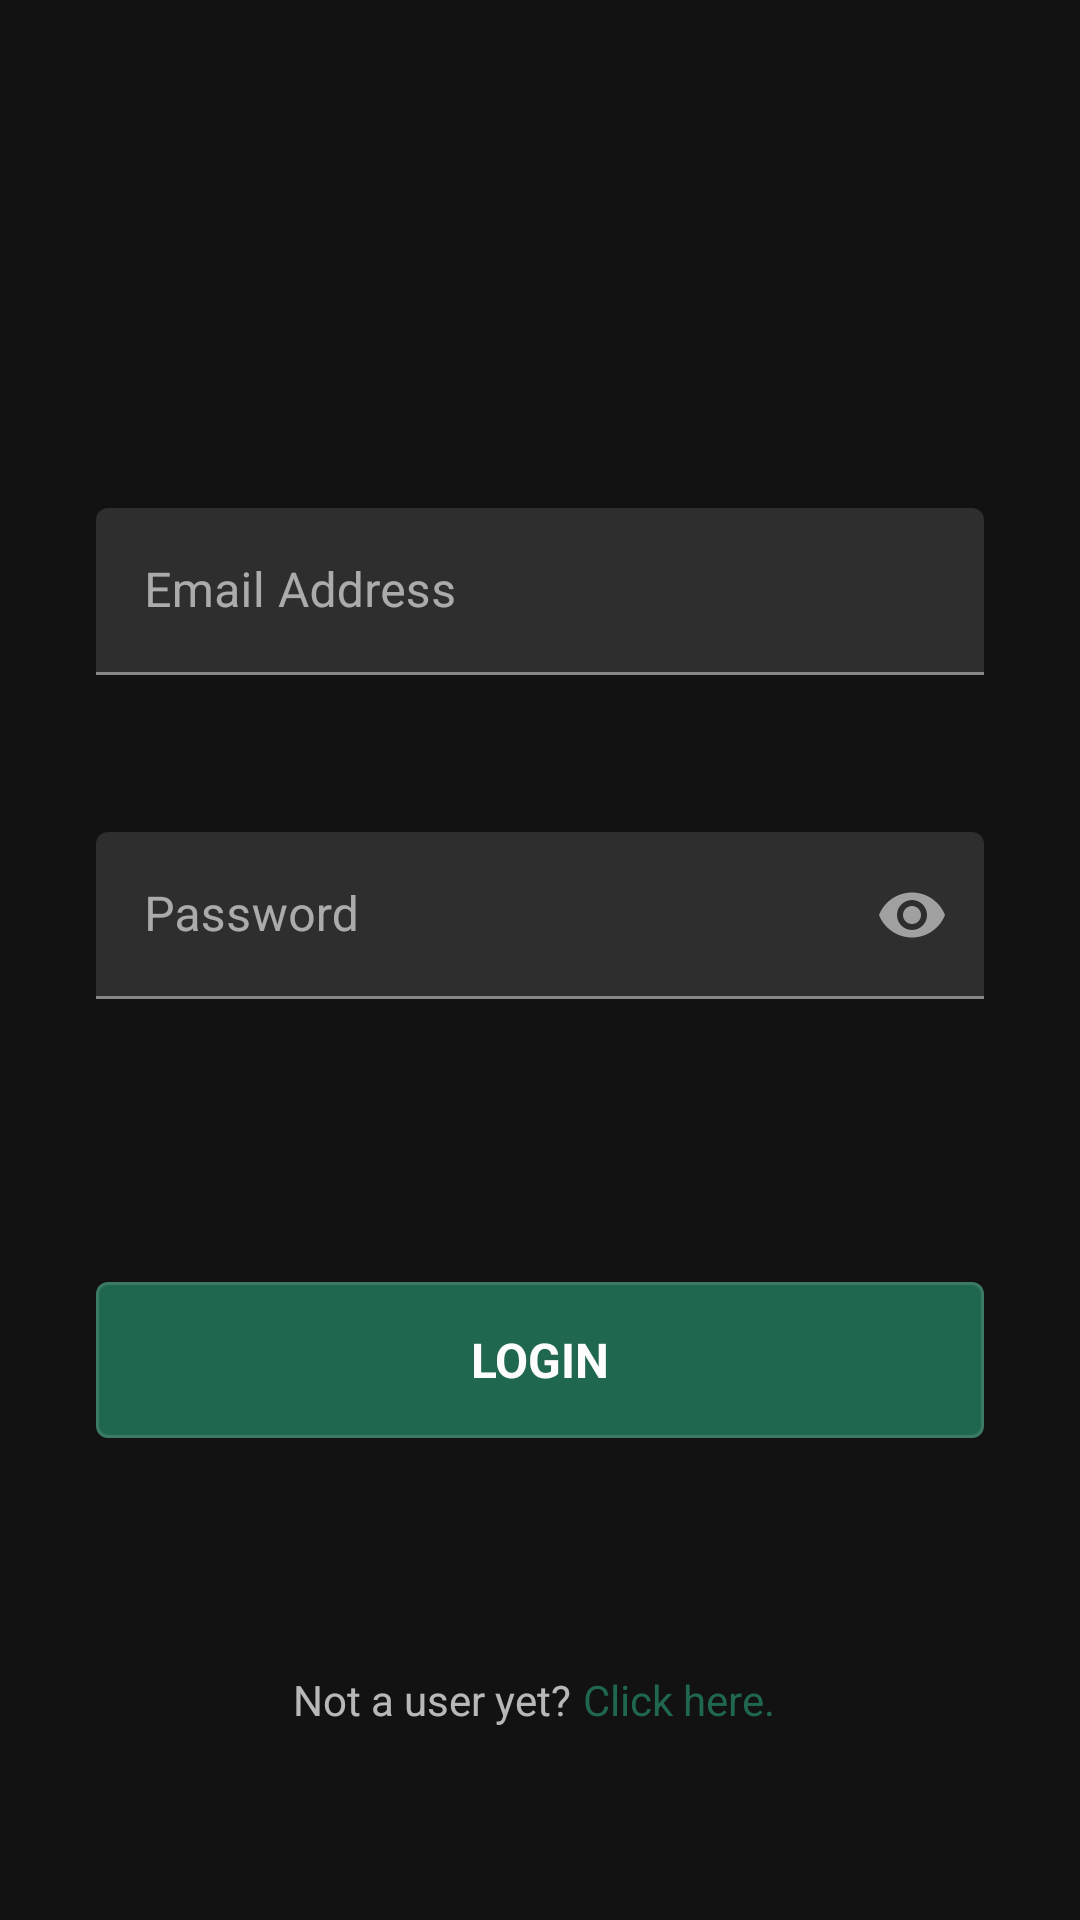

This screen was rendered from an Android layout file. Write that file and the resources it references.
<!-- AndroidManifest.xml: application theme AppTheme -->
<!-- res/layout/activity_login.xml -->
<?xml version="1.0" encoding="utf-8"?>
<androidx.constraintlayout.widget.ConstraintLayout xmlns:android="http://schemas.android.com/apk/res/android"
    xmlns:app="http://schemas.android.com/apk/res-auto"
    android:layout_width="match_parent"
    android:layout_height="match_parent"
    android:paddingStart="32dp"
    android:paddingEnd="32dp">


    <com.google.android.material.textfield.TextInputLayout
        android:id="@+id/editEmailLayout"
        android:layout_width="match_parent"
        android:layout_height="wrap_content"
        android:hint="Email Address"
        app:errorEnabled="true"
        app:layout_constraintBottom_toBottomOf="parent"
        app:layout_constraintEnd_toEndOf="parent"
        app:layout_constraintStart_toStartOf="parent"
        app:layout_constraintTop_toTopOf="parent"
        app:layout_constraintVertical_bias=".3">

        <com.google.android.material.textfield.TextInputEditText
            android:id="@+id/editEmail"
            android:layout_width="match_parent"
            android:layout_height="wrap_content"
            android:inputType="textEmailAddress" />

    </com.google.android.material.textfield.TextInputLayout>


    <com.google.android.material.textfield.TextInputLayout
        android:id="@+id/editPasswordLayout"
        android:layout_width="match_parent"
        android:layout_height="wrap_content"
        android:layout_marginTop="32dp"
        android:hint="Password"
        app:endIconMode="password_toggle"
        app:errorEnabled="true"
        app:layout_constraintEnd_toEndOf="parent"
        app:layout_constraintStart_toStartOf="parent"
        app:layout_constraintTop_toBottomOf="@+id/editEmailLayout">

        <com.google.android.material.textfield.TextInputEditText
            android:id="@+id/editPassword"
            android:layout_width="match_parent"
            android:layout_height="wrap_content"
            android:imeOptions="actionDone"
            android:inputType="textPassword" />

    </com.google.android.material.textfield.TextInputLayout>

    <TextView
        android:id="@+id/tvSignupLabel"
        android:layout_width="wrap_content"
        android:layout_height="wrap_content"
        android:layout_marginBottom="64dp"
        android:text="Not a user yet?"
        app:layout_constraintBottom_toBottomOf="parent"
        app:layout_constraintEnd_toStartOf="@id/tvSignup"
        app:layout_constraintHorizontal_chainStyle="packed"
        app:layout_constraintStart_toStartOf="parent" />

    <TextView
        android:id="@+id/tvSignup"
        android:layout_width="wrap_content"
        android:layout_height="wrap_content"
        android:padding="4dp"
        android:text="Click here."
        android:textColor="?colorAccent"
        app:layout_constraintBaseline_toBaselineOf="@id/tvSignupLabel"
        app:layout_constraintEnd_toEndOf="parent"
        app:layout_constraintStart_toEndOf="@id/tvSignupLabel" />

    <com.google.android.material.button.MaterialButton
        android:id="@+id/loginBtn"
        style="@style/Navigation.Button.Dark"
        android:text="Login"
        app:layout_constraintBottom_toTopOf="@+id/tvSignup"
        app:layout_constraintEnd_toEndOf="parent"
        app:layout_constraintStart_toStartOf="parent"
        app:layout_constraintTop_toBottomOf="@+id/editPasswordLayout" />

</androidx.constraintlayout.widget.ConstraintLayout>
<!-- resources referenced by this layout -->
<resources>
  <style name="Navigation.Button.Dark" parent="Widget.MaterialComponents.Button.OutlinedButton">
          <item name="android:layout_height">64dp</item>
          <item name="android:layout_width">0dp</item>
          <item name="backgroundTint">@color/colorAccent</item>
      </style>
  <style name="AppTheme" parent="Theme.MaterialComponents.NoActionBar">
          
          <item name="colorPrimary">#FCFCFC</item>
          <item name="colorPrimaryDark">#FCFCFC</item>
          <item name="colorAccent">@color/colorAccent</item>
          <item name="colorOnBackground">@color/colorAccent</item>
          <item name="android:statusBarColor">#000</item>
          <item name="textAppearanceButton">@style/TextAppearance.Button</item>
      </style>
  <color name="colorAccent">#206750</color>
  <style name="TextAppearance.Button" parent="Base.TextAppearance.AppCompat.Medium">
          <item name="android:textAllCaps">true</item>
          <item name="android:gravity">center</item>
          <item name="android:textStyle">bold</item>
          <item name="android:textSize">16sp</item>
      </style>
</resources>
